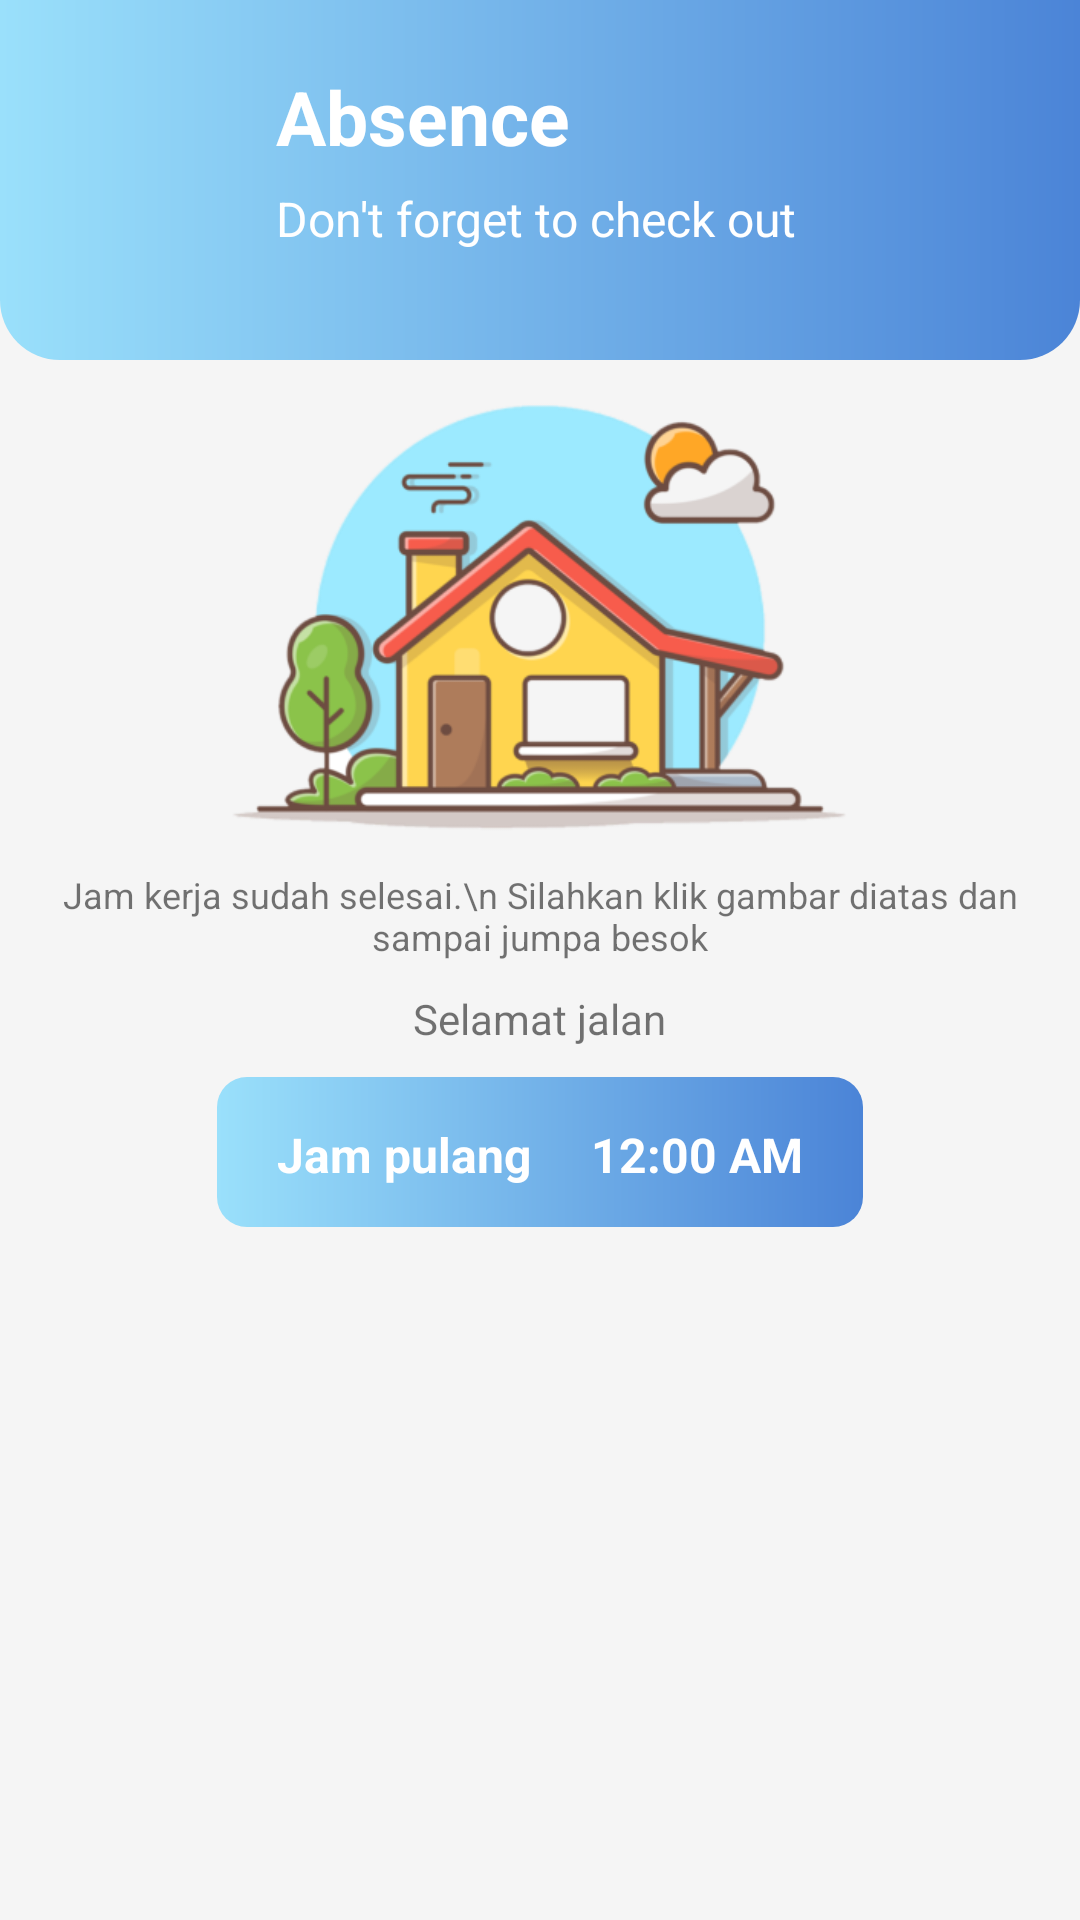

This screen was rendered from an Android layout file. Write that file and the resources it references.
<!-- AndroidManifest.xml: application theme AppTheme -->
<!-- res/layout/fragment_absence.xml -->
<?xml version="1.0" encoding="utf-8"?>
<RelativeLayout xmlns:android="http://schemas.android.com/apk/res/android"
    xmlns:tools="http://schemas.android.com/tools"
    android:layout_width="match_parent"
    android:layout_height="match_parent"
    android:background="#f5f5f5"
    tools:context=".view.absence.AbsenceFragment">

    <RelativeLayout
        android:id="@+id/header_abs"
        android:layout_width="match_parent"
        android:layout_height="120dp"
        android:background="@drawable/placer_three">

        <ImageView
            android:id="@+id/icon_absence"
            android:layout_width="60dp"
            android:layout_height="60dp"
            android:layout_marginStart="22dp"
            android:layout_marginTop="22dp"
            android:background="@drawable/ic_baseline_location_disabled_24"
            android:backgroundTint="#b3ffffff" />

        <TextView
            android:layout_width="wrap_content"
            android:layout_height="wrap_content"
            android:layout_marginStart="10dp"
            android:layout_marginTop="22dp"
            android:layout_toRightOf="@+id/icon_absence"
            android:text="Absence"
            android:textColor="#ffffff"
            android:textSize="25sp"
            android:textStyle="bold" />

        <TextView
            android:layout_width="wrap_content"
            android:layout_height="wrap_content"
            android:layout_marginStart="10dp"
            android:layout_marginTop="62dp"
            android:layout_toRightOf="@+id/icon_absence"
            android:text="Don't forget to check out"
            android:textColor="#ffffff"
            android:textSize="16sp" />

    </RelativeLayout>

    <ImageButton
        android:id="@+id/btn_absence"
        android:layout_width="208dp"
        android:layout_height="150dp"
        android:layout_centerHorizontal="true"
        android:layout_marginTop="130dp"
        android:background="@drawable/goinghome" />

    <TextView
        android:layout_width="wrap_content"
        android:layout_height="wrap_content"
        android:layout_below="@id/btn_absence"
        android:layout_centerHorizontal="true"
        android:layout_marginTop="10dp"
        android:text="Jam kerja sudah selesai.\n Silahkan klik gambar diatas dan sampai jumpa besok"
        android:textAlignment="center"
        android:textSize="12dp" />

    <TextView
        android:id="@+id/txt_name"
        android:layout_width="wrap_content"
        android:layout_height="wrap_content"
        android:layout_below="@id/btn_absence"
        android:layout_centerHorizontal="true"
        android:layout_marginTop="50dp"
        android:text="Selamat jalan"
        android:textAlignment="center"
        android:textSize="14dp" />

    <LinearLayout
        android:id="@+id/placer_absence"
        android:layout_width="wrap_content"
        android:layout_height="50dp"
        android:layout_below="@+id/txt_name"
        android:layout_centerInParent="true"
        android:layout_margin="10dp"
        android:background="@drawable/button_style_three"
        android:orientation="horizontal">

        <TextView
            android:layout_width="wrap_content"
            android:layout_height="wrap_content"
            android:layout_marginStart="20dp"
            android:layout_marginTop="15dp"
            android:text="Jam pulang"
            android:textColor="#ffffff"
            android:textSize="16sp"
            android:textStyle="bold" />

        <TextClock
            android:id="@+id/txt_presencetime"
            android:format24Hour="HH:mm:ss"
            android:layout_width="wrap_content"
            android:layout_height="wrap_content"
            android:layout_marginStart="20dp"
            android:layout_marginTop="15dp"
            android:layout_marginEnd="20dp"
            android:textColor="#ffffff"
            android:textSize="16sp"
            android:textStyle="bold" />

    </LinearLayout>

</RelativeLayout>
<!-- resources referenced by this layout -->
<resources>
  <!-- drawable button_style_three (drawable) -->
  <?xml version="1.0" encoding="utf-8"?>
  <shape xmlns:android="http://schemas.android.com/apk/res/android">
      <gradient android:type="linear" android:startColor="#9AE0FB" android:endColor="#4B84D7"/>
      <corners android:radius="10dp"/>
      <padding android:left="0dp" android:top="0dp" android:right="0dp" android:bottom="0dp" />
  </shape>
  <!-- drawable goinghome: png bitmap (drawable, 57222 bytes) -->
  <!-- drawable placer_three (drawable) -->
  <?xml version="1.0" encoding="utf-8"?>
  <shape xmlns:android="http://schemas.android.com/apk/res/android">
      <gradient android:type="linear" android:startColor="#9AE0FB" android:endColor="#4B84D7"/>
      <corners android:bottomLeftRadius="20dp" android:bottomRightRadius="20dp"/>
      <padding android:left="0dp" android:top="0dp" android:right="0dp" android:bottom="0dp" />
  </shape>
  <style name="AppTheme" parent="Theme.AppCompat.Light.DarkActionBar">
          
          <item name="colorPrimary">@color/colorPrimary</item>
          <item name="colorPrimaryDark">@color/colorPrimaryDark</item>
          <item name="colorAccent">@color/colorAccent</item>
      </style>
  <color name="colorPrimary">#9BE2FC</color>
  <color name="colorPrimaryDark">#698CA7</color>
  <color name="colorAccent">#4A82D6</color>
</resources>
